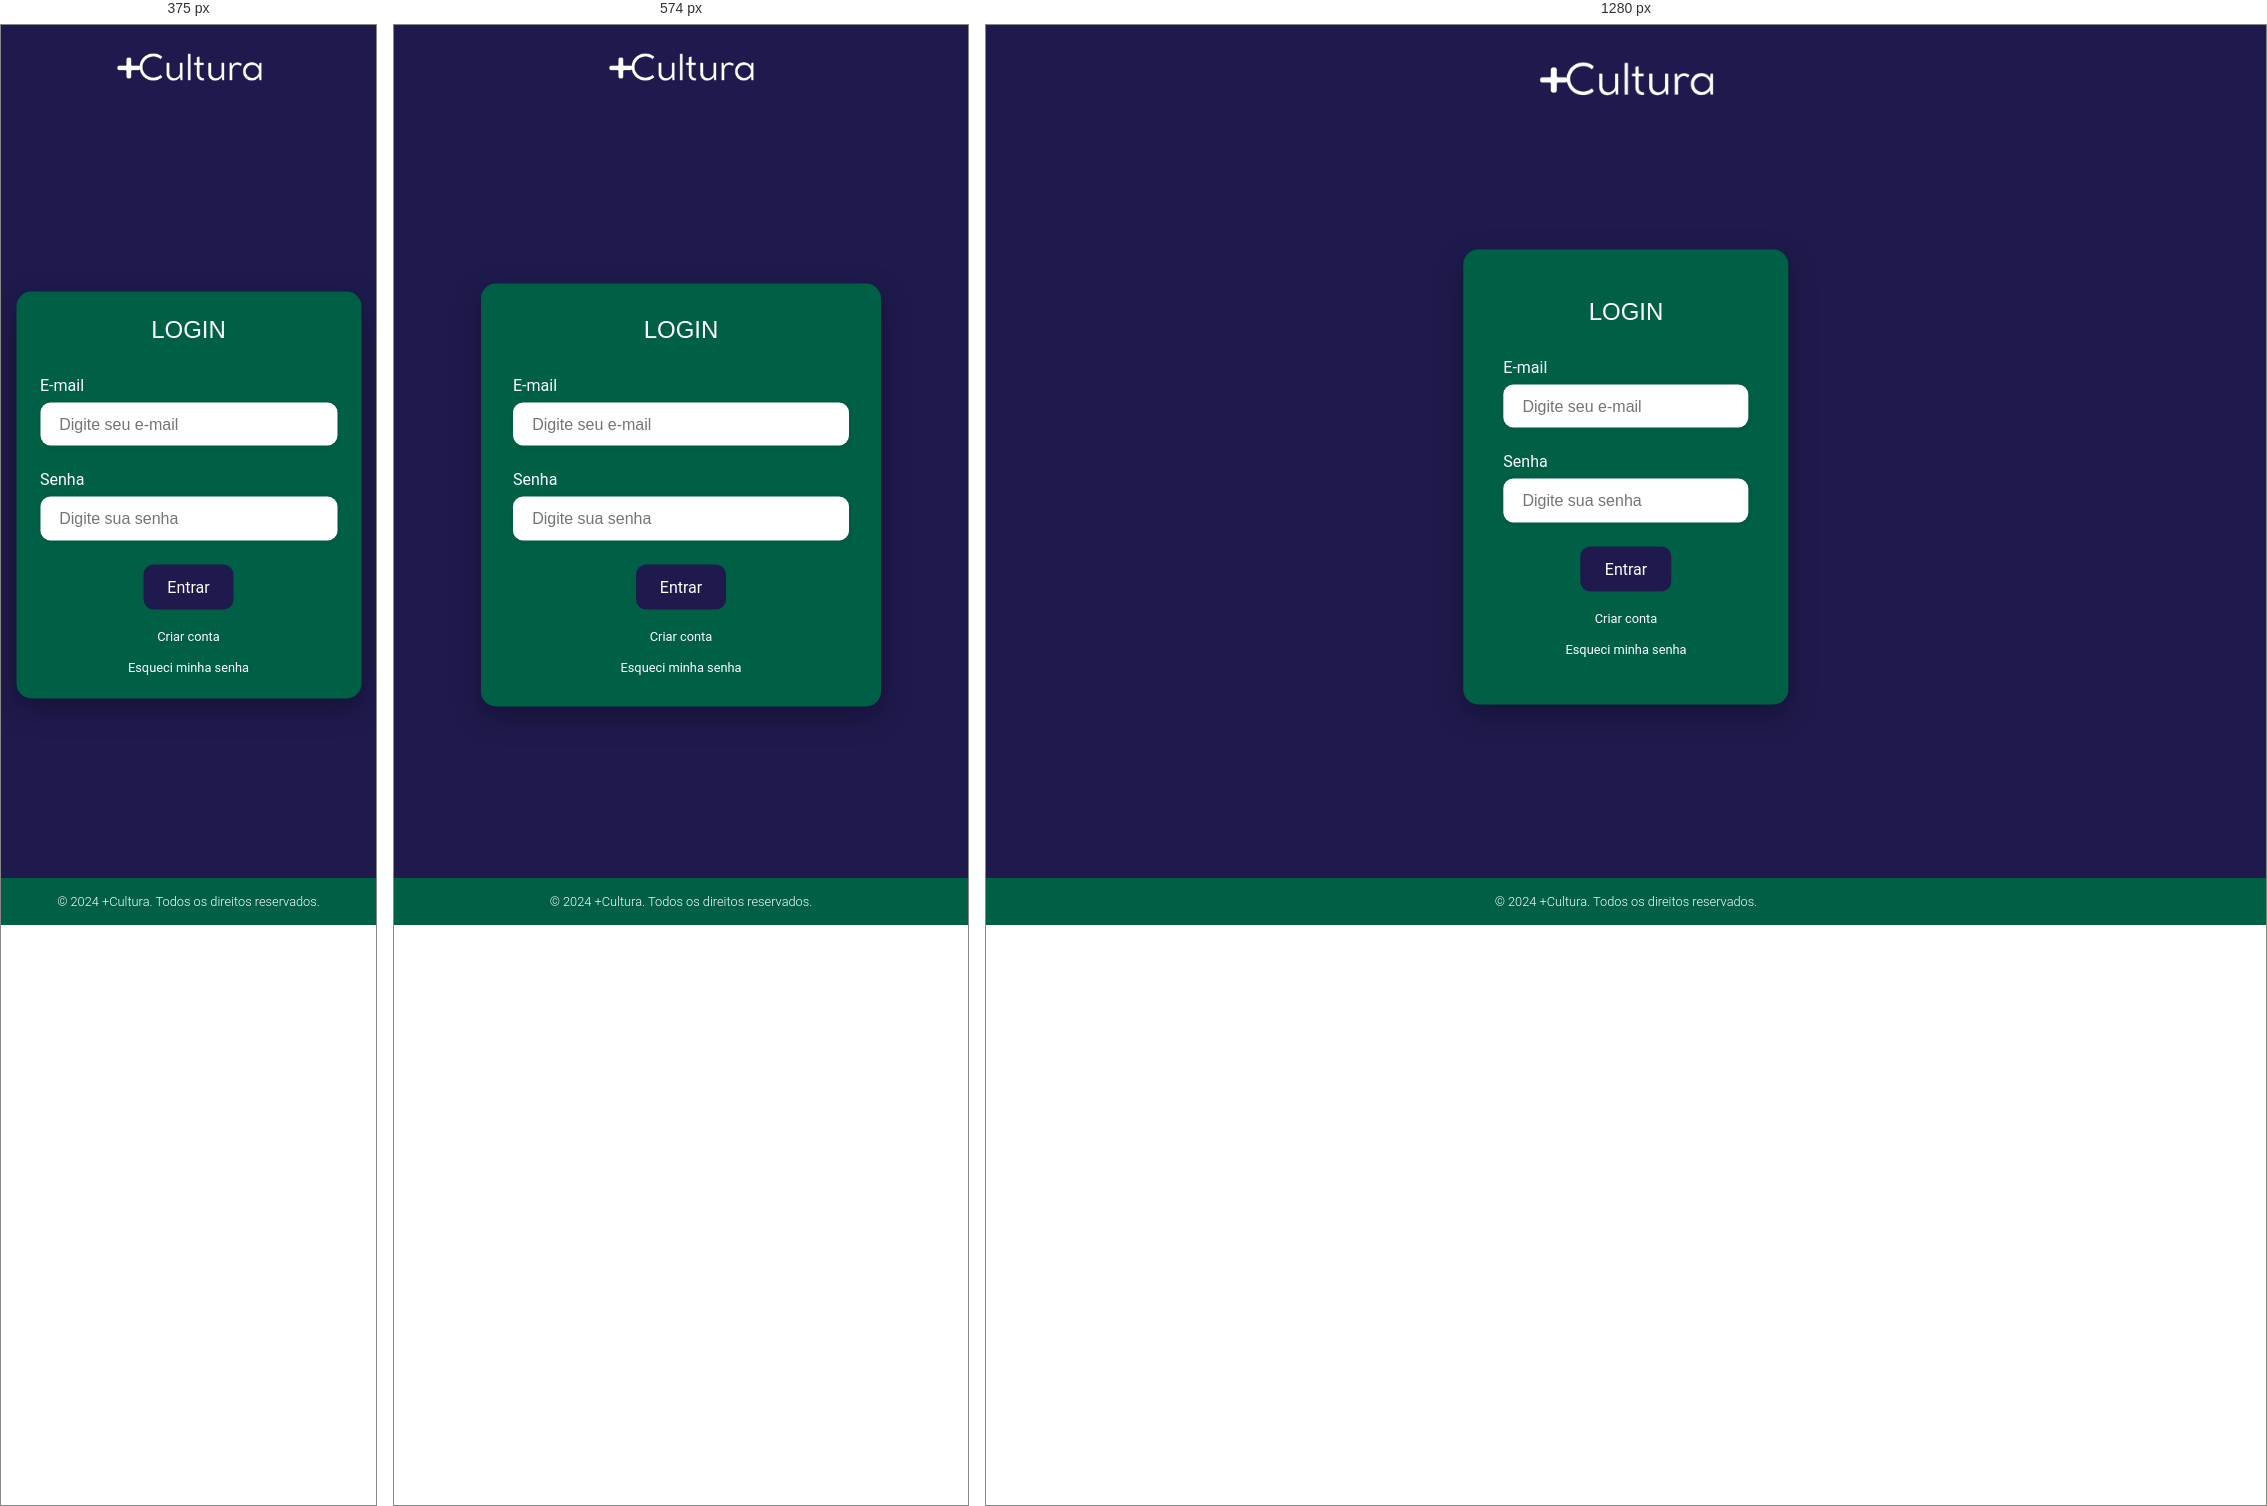
Rendered at 375 px, 574 px and 1280 px, left to right.

<!-- file: index.html -->
<!DOCTYPE html>
<html lang="pt-br">
<head>
    <meta charset="UTF-8">
    <meta name="viewport" content="width=device-width, initial-scale=1.0">
    <link rel="stylesheet" href="assets/css/style.css">
    <title>Login +cultura</title>
</head>
<body>
    <header>
        <div class="logo-img">
            <img src="assets/img/logomaiscultura.png" alt="Logo +cultura">
        </div>
    </header>

    <main id="content">
        <div class="shape">
            <h1 class="login-title">LOGIN</h1>
            
            <div class="input-box">
                <label for="email">E-mail</label>
                <input id="email" type="email" name="email" placeholder="Digite seu e-mail" required>
            </div>
            <div class="input-box">
                <label for="password">Senha</label>
                <input id="password" type="password" name="password" placeholder="Digite sua senha" required>
            </div>

            <div class="entrar-button">
                <a href="#">Entrar</a>
            </div>

            <div id="links">
                <a href="https://camille-vt.github.io/cultura-cadastros/">Criar conta</a>
                <a href="#">Esqueci minha senha</a>
            </div>
        </div>
    </main>

    <footer>
        <span id="copyright">
            &copy 2024 +Cultura. Todos os direitos reservados.
        </span>
    </footer>
</body>
</html>

/* @media block from style.css */
@media screen and (max-width: 768px) {
    .shape {
        width: 85%;
        padding: 2rem;
        top: 50%;
    }

    .logo-img {
        padding: 1.5rem 0;
    }

    .logo-img img {
        max-width: 150px;
    }
}

/* @media block from style.css */
@media screen and (max-width: 380px) {
    .shape {
        width: 92%;
        padding: 1.5rem;
    }

    .login-title {
        font-size: 1.5rem;
    }
}